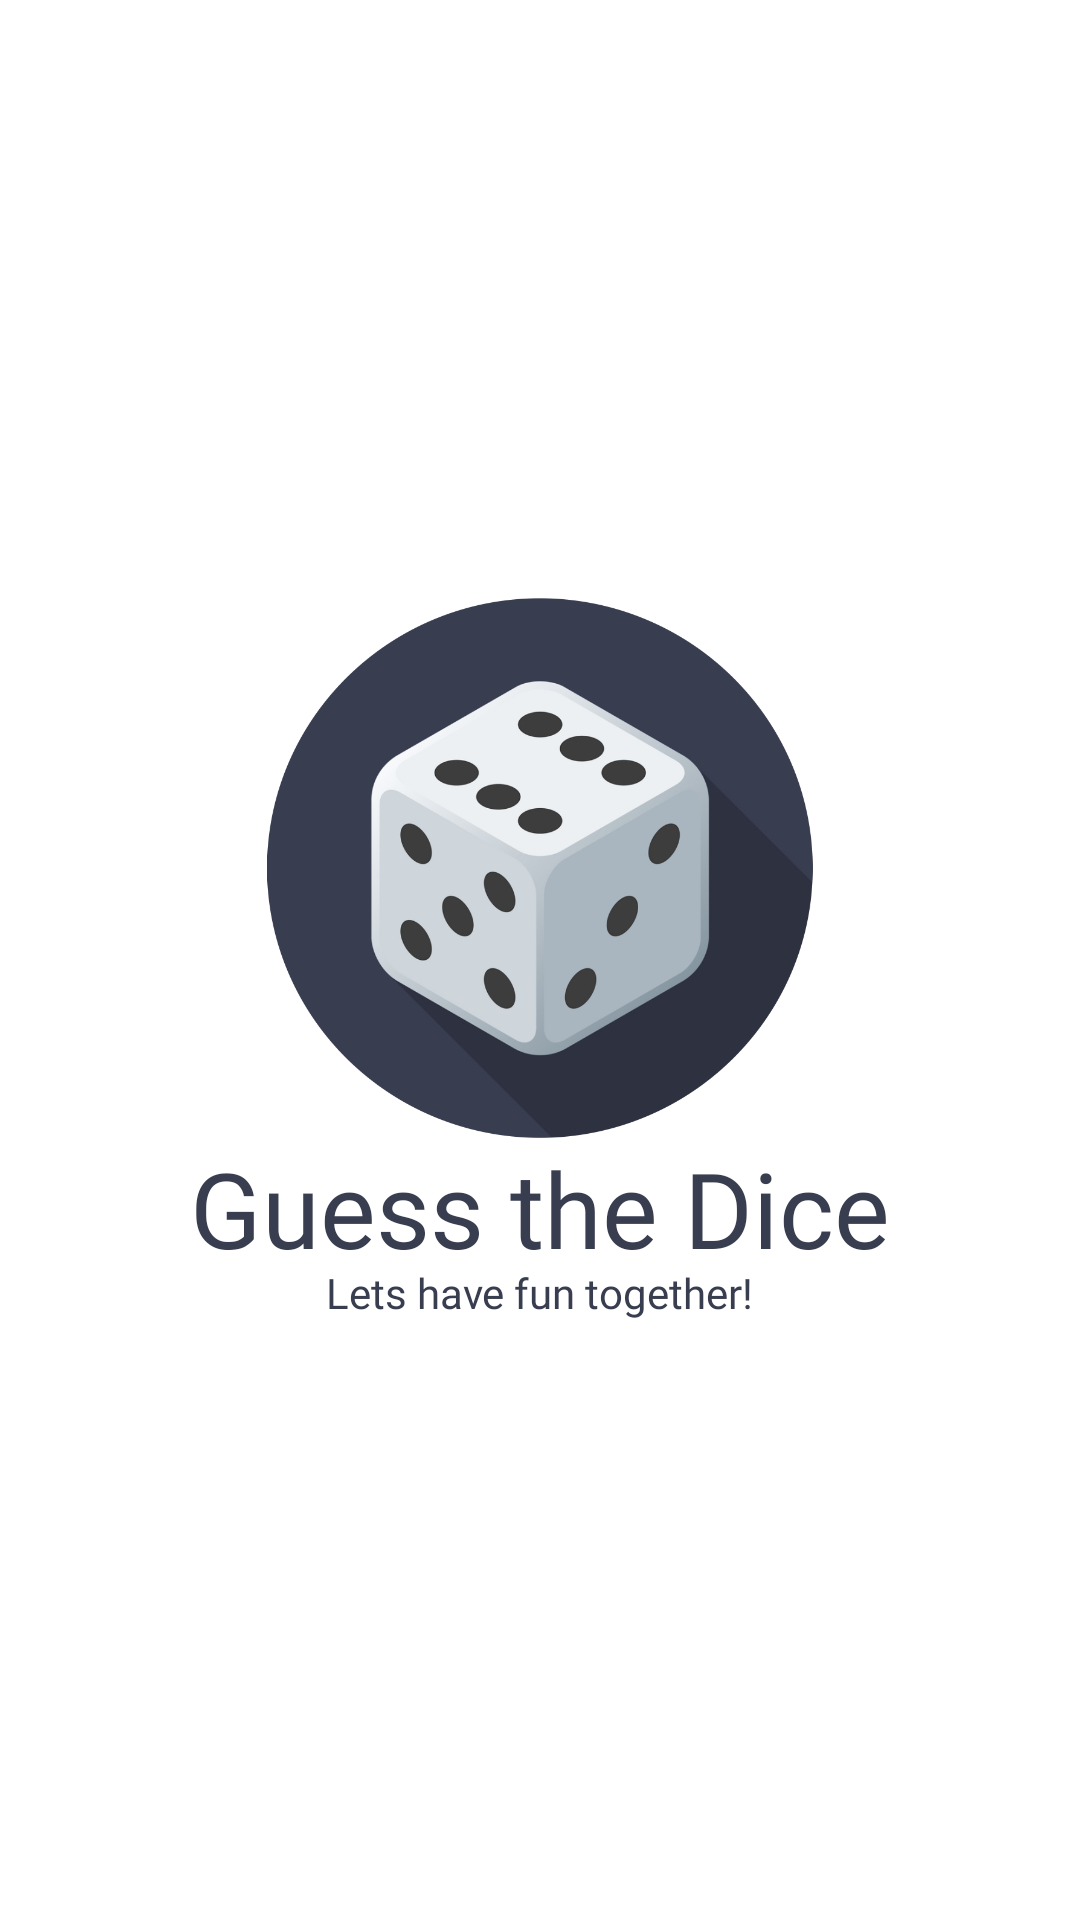

This screen was rendered from an Android layout file. Write that file and the resources it references.
<!-- AndroidManifest.xml: application theme Theme.GuessTheDice -->
<!-- res/layout/activity_splash_screen.xml -->
<?xml version="1.0" encoding="utf-8"?>
<RelativeLayout
    xmlns:android="http://schemas.android.com/apk/res/android"
    xmlns:app="http://schemas.android.com/apk/res-auto"
    xmlns:tools="http://schemas.android.com/tools"
    android:layout_width="match_parent"
    android:layout_height="match_parent"
    android:background="@color/white"
    tools:context=".SplashScreen">

    <LinearLayout
        android:layout_width="match_parent"
        android:layout_height="wrap_content"
        android:orientation="vertical"
        android:layout_centerInParent="true">
        <ImageView
            android:id="@+id/iv_splash"
            android:layout_width="300dp"
            android:layout_height="180dp"
            android:src="@drawable/logo"
            android:layout_gravity="center"/>
        <TextView
            android:layout_width="wrap_content"
            android:layout_height="wrap_content"
            android:text="Guess the Dice"
            android:textSize="35sp"
            android:textColor="@color/neutral_dark"
            android:fontFamily="@font/poppins_bold"
            android:layout_gravity="center"/>
        <TextView
            android:layout_width="wrap_content"
            android:layout_height="wrap_content"
            android:layout_marginTop="-5dp"
            android:textColor="@color/neutral_dark"
            android:text="Lets have fun together!"
            android:layout_gravity="center"
            android:fontFamily="@font/poppins_regular"/>

    </LinearLayout>

</RelativeLayout>
<!-- resources referenced by this layout -->
<resources>
  <color name="neutral_dark">#383d50</color>
  <color name="white">#FFFFFFFF</color>
  <!-- drawable logo: png bitmap (drawable, 183529 bytes) -->
  <style name="Theme.GuessTheDice" parent="Theme.AppCompat.Light.NoActionBar">
          
          <item name="colorPrimary">@color/purple_500</item>
          <item name="colorPrimaryVariant">@color/purple_700</item>
          <item name="colorOnPrimary">@color/white</item>
          
          <item name="colorSecondary">@color/teal_200</item>
          <item name="colorSecondaryVariant">@color/teal_700</item>
          <item name="colorOnSecondary">@color/black</item>
          
          <item name="android:statusBarColor" tools:targetApi="l">?attr/colorPrimaryVariant</item>
          
      </style>
  <color name="purple_500">#FF6200EE</color>
  <color name="purple_700">#FF3700B3</color>
  <color name="teal_200">#FF03DAC5</color>
  <color name="teal_700">#FF018786</color>
  <color name="black">#FF000000</color>
</resources>
